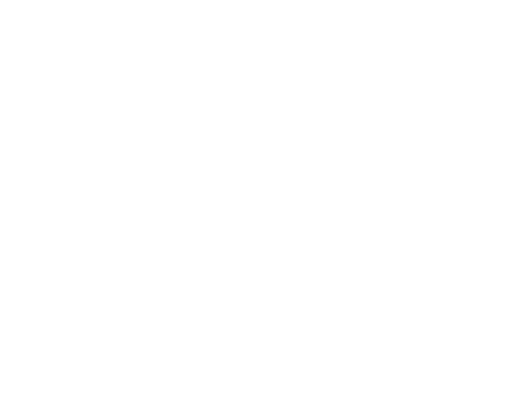
t = 0.00 s
t = 0.86 s: frame unchanged from t = 0.00 s, image omitted
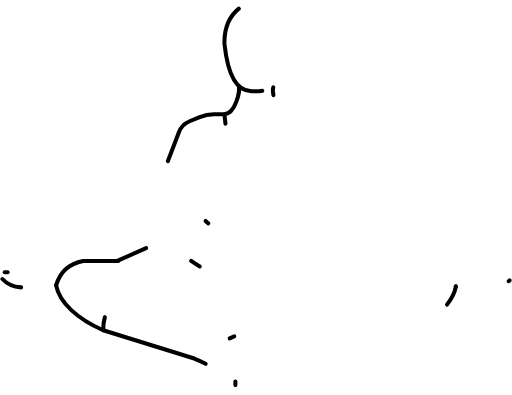
t = 1.74 s
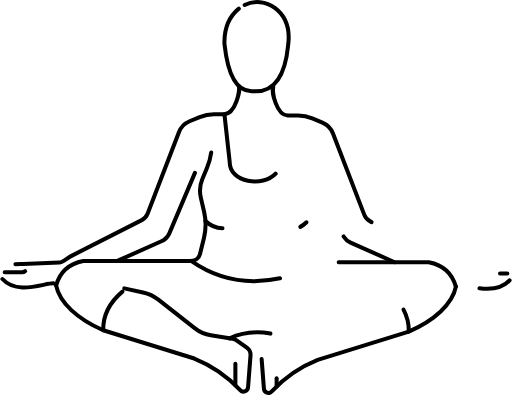
t = 2.55 s
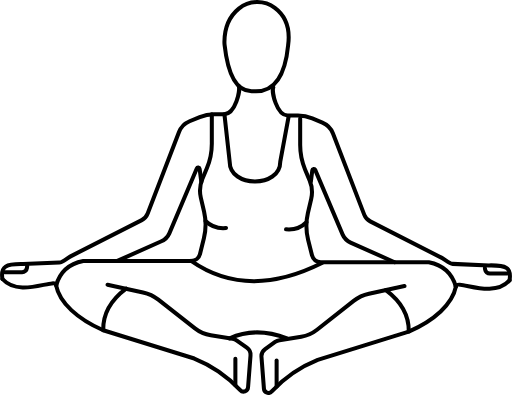
t = 3.48 s
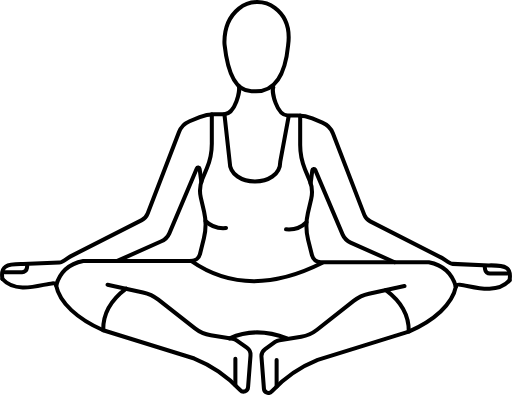
t = 3.63 s

The animated SVG that drew these frames (rendered in a browser with its animation timeline set to each time). Animation: 27 CSS @keyframes rules; one cycle of 5.20 s, repeats indefinitely.

<svg id="Capa_6" data-name="Capa 6" xmlns="http://www.w3.org/2000/svg" viewBox="0 0 508.77 392.34" style=""><defs>
<style>
    .cls-1{
            fill:none;stroke:#000; /*#1d1d1b / #8C9E70*/
            stroke-linecap:round;
            stroke-linejoin:round;
            stroke-width:4px;
        }
</style>
</defs>
<path class="cls-1 ndXPWinq_0" d="M279.78,53.93c-9.26,7.51-14.19,18.4-14.31,33a25.8,25.8,0,0,0,.17,3.17c3.35,30.39,12.18,46,26.87,45.92.78,0,1.55,0,2.33,0,18,1,30.56-11.28,33.92-45.64,2.22-16.42-2-28.95-13.19-37.27A29.21,29.21,0,0,0,279.78,53.93Z" transform="translate(-42.46 -45.42)"></path><path class="cls-1 ndXPWinq_1" d="M98.21,328.88c3.39,17.22,21.33,33.56,46.8,44.61l90.5,28.13A126.27,126.27,0,0,1,281.16,433a4.49,4.49,0,0,0,7.79-2.69l2.44-31.69a8.73,8.73,0,0,0-3.65-7.78l-9.9-7.05a10.36,10.36,0,0,0-4.37-1.78l-21.58-3.43a34,34,0,0,1-15.69-6.86l-36.4-28.63a37.35,37.35,0,0,0-15.22-7.17l-35.29-7.65" transform="translate(-42.46 -45.42)"></path><path class="cls-1 ndXPWinq_2" d="M44.88,322.59c16.89,18.81,50.91-.73,53.52,5.65" transform="translate(-42.46 -45.42)"></path><path class="cls-1 ndXPWinq_3" d="M279.68,130.86c1.73,4.24-3.14,27.51-14.21,28H255.14a37.17,37.17,0,0,0-14.24,2.82l-10.05,4.14a19.08,19.08,0,0,0-10.51,10.77L189.2,257.52a12.27,12.27,0,0,1-5.87,6.51l-71.21,36.28c-2.9,1.48-7.42,5.77-10.67,5.92l-36.08,1.53c-16.66-.33-22.65,2-20.49,14.83" transform="translate(-42.46 -45.42)"></path><path class="cls-1 ndXPWinq_4" d="M64.27,304.59" transform="translate(-42.46 -45.42)"></path><path class="cls-1 ndXPWinq_5" d="M145,373.49q-.39-24,22.79-41.24" transform="translate(-42.46 -45.42)"></path><path class="cls-1 ndXPWinq_6" d="M98.21,328.88c3.43-12.16,10.74-21.14,26.93-24.29H232.38a9.08,9.08,0,0,0,8.82-6.89l3.87-15.56a56.66,56.66,0,0,0,.19-26.47L242,241.72a30.11,30.11,0,0,1,1.54-18.46l4.56-10.92a62.75,62.75,0,0,0,4.84-24.14V158.87" transform="translate(-42.46 -45.42)"></path><path class="cls-1 ndXPWinq_7" d="M159.08,304.59l43.77-19.51a15.51,15.51,0,0,0,7.87-7.88L238,212.78a1.49,1.49,0,0,1,2.85.39l1.65,12.93" transform="translate(-42.46 -45.42)"></path><path class="cls-1 ndXPWinq_8" d="M246.73,264.9c6,6,12.94,7.69,20.34,7" transform="translate(-42.46 -45.42)"></path><path class="cls-1 ndXPWinq_9" d="M233.89,382.61L233.89,356.35"></path><path class="cls-1 ndXPWinq_10" d="M47.13,315.86H64.45a4.79,4.79,0,0,0,4.73-4.09l.34-2.37" transform="translate(-42.46 -45.42)"></path><path class="cls-1 ndXPWinq_11" d="M375.23,332.44" transform="translate(-42.46 -45.42)"></path><path class="cls-1 ndXPWinq_12" d="M270.67,381.53c18-8.21,37-7.64,57,0" transform="translate(-42.46 -45.42)"></path><path class="cls-1 ndXPWinq_13" d="M232.38,304.59c36.62,25.65,79.69,27.29,130,2.1" transform="translate(-42.46 -45.42)"></path><path class="cls-1 ndXPWinq_14" d="M265.47,158.87l5.2,47.08c0,26.29,50.29,26.29,50.29,0l8.33-45" transform="translate(-42.46 -45.42)"></path><path class="cls-1 ndXPWinq_15" d="M495.47,330.21c-3.39,17.22-21.33,33.56-46.8,44.61L358.17,403a126.15,126.15,0,0,0-45.65,31.35,4.49,4.49,0,0,1-7.79-2.69l-2.44-31.69a8.72,8.72,0,0,1,3.65-7.78l9.9-7.05a10.36,10.36,0,0,1,4.37-1.78l21.58-3.43A34.08,34.08,0,0,0,357.48,373l36.4-28.64a37.46,37.46,0,0,1,15.22-7.16l35.29-7.65" transform="translate(-42.46 -45.42)"></path><path class="cls-1 ndXPWinq_16" d="M548.8,323.92c-16.89,18.81-50.91-.73-53.52,5.65" transform="translate(-42.46 -45.42)"></path><path class="cls-1 ndXPWinq_17" d="M314,132.19c-1.73,4.23,3.15,27.51,14.21,28h10.33A37.17,37.17,0,0,1,352.78,163l10.05,4.14a19.05,19.05,0,0,1,10.51,10.77l31.14,80.92a12.27,12.27,0,0,0,5.87,6.51l71.21,36.28c2.9,1.48,7.42,5.77,10.67,5.92l36.08,1.53c16.66-.33,22.65,2,20.49,14.83" transform="translate(-42.46 -45.42)"></path><path class="cls-1 ndXPWinq_18" d="M529.41,305.92" transform="translate(-42.46 -45.42)"></path><path class="cls-1 ndXPWinq_19" d="M448.67,374.82q.39-24-22.79-41.24" transform="translate(-42.46 -45.42)"></path><path class="cls-1 ndXPWinq_20" d="M495.47,330.21c-3.43-12.16-10.74-21.14-26.93-24.29H361.3a9.09,9.09,0,0,1-8.82-6.89l-3.87-15.56a56.66,56.66,0,0,1-.19-26.47l3.26-13.95a30.11,30.11,0,0,0-1.54-18.46l-4.56-10.92a62.75,62.75,0,0,1-4.84-24.14V160.2" transform="translate(-42.46 -45.42)"></path><path class="cls-1 ndXPWinq_21" d="M434.6,305.92l-43.77-19.51a15.51,15.51,0,0,1-7.87-7.88l-27.3-64.42a1.49,1.49,0,0,0-2.85.39l-1.65,12.93" transform="translate(-42.46 -45.42)"></path><path class="cls-1 ndXPWinq_22" d="M347,266.22c-6,6-12.94,7.7-20.34,7" transform="translate(-42.46 -45.42)"></path><path class="cls-1 ndXPWinq_23" d="M274.88,383.94L274.88,357.68"></path><path class="cls-1 ndXPWinq_24" d="M546.55,317.19H529.23a4.79,4.79,0,0,1-4.73-4.09l-.34-2.37" transform="translate(-42.46 -45.42)"></path><style data-made-with="vivus-instant">.ndXPWinq_0{stroke-dasharray:245 247;stroke-dashoffset:246;animation:ndXPWinq_draw_0 5200ms ease-in-out 0ms infinite,ndXPWinq_fade 5200ms linear 0ms infinite;}.ndXPWinq_1{stroke-dasharray:425 427;stroke-dashoffset:426;animation:ndXPWinq_draw_1 5200ms ease-in-out 0ms infinite,ndXPWinq_fade 5200ms linear 0ms infinite;}.ndXPWinq_2{stroke-dasharray:57 59;stroke-dashoffset:58;animation:ndXPWinq_draw_2 5200ms ease-in-out 0ms infinite,ndXPWinq_fade 5200ms linear 0ms infinite;}.ndXPWinq_3{stroke-dasharray:341 343;stroke-dashoffset:342;animation:ndXPWinq_draw_3 5200ms ease-in-out 0ms infinite,ndXPWinq_fade 5200ms linear 0ms infinite;}.ndXPWinq_4{stroke-dasharray:0 2;stroke-dashoffset:1;animation:ndXPWinq_draw_4 5200ms ease-in-out 0ms infinite,ndXPWinq_fade 5200ms linear 0ms infinite;}.ndXPWinq_5{stroke-dasharray:50 52;stroke-dashoffset:51;animation:ndXPWinq_draw_5 5200ms ease-in-out 0ms infinite,ndXPWinq_fade 5200ms linear 0ms infinite;}.ndXPWinq_6{stroke-dasharray:300 302;stroke-dashoffset:301;animation:ndXPWinq_draw_6 5200ms ease-in-out 0ms infinite,ndXPWinq_fade 5200ms linear 0ms infinite;}.ndXPWinq_7{stroke-dasharray:147 149;stroke-dashoffset:148;animation:ndXPWinq_draw_7 5200ms ease-in-out 0ms infinite,ndXPWinq_fade 5200ms linear 0ms infinite;}.ndXPWinq_8{stroke-dasharray:23 25;stroke-dashoffset:24;animation:ndXPWinq_draw_8 5200ms ease-in-out 0ms infinite,ndXPWinq_fade 5200ms linear 0ms infinite;}.ndXPWinq_9{stroke-dasharray:27 29;stroke-dashoffset:28;animation:ndXPWinq_draw_9 5200ms ease-in-out 0ms infinite,ndXPWinq_fade 5200ms linear 0ms infinite;}.ndXPWinq_10{stroke-dasharray:27 29;stroke-dashoffset:28;animation:ndXPWinq_draw_10 5200ms ease-in-out 0ms infinite,ndXPWinq_fade 5200ms linear 0ms infinite;}.ndXPWinq_11{stroke-dasharray:0 2;stroke-dashoffset:1;animation:ndXPWinq_draw_11 5200ms ease-in-out 0ms infinite,ndXPWinq_fade 5200ms linear 0ms infinite;}.ndXPWinq_12{stroke-dasharray:59 61;stroke-dashoffset:60;animation:ndXPWinq_draw_12 5200ms ease-in-out 0ms infinite,ndXPWinq_fade 5200ms linear 0ms infinite;}.ndXPWinq_13{stroke-dasharray:138 140;stroke-dashoffset:139;animation:ndXPWinq_draw_13 5200ms ease-in-out 0ms infinite,ndXPWinq_fade 5200ms linear 0ms infinite;}.ndXPWinq_14{stroke-dasharray:165 167;stroke-dashoffset:166;animation:ndXPWinq_draw_14 5200ms ease-in-out 0ms infinite,ndXPWinq_fade 5200ms linear 0ms infinite;}.ndXPWinq_15{stroke-dasharray:425 427;stroke-dashoffset:426;animation:ndXPWinq_draw_15 5200ms ease-in-out 0ms infinite,ndXPWinq_fade 5200ms linear 0ms infinite;}.ndXPWinq_16{stroke-dasharray:57 59;stroke-dashoffset:58;animation:ndXPWinq_draw_16 5200ms ease-in-out 0ms infinite,ndXPWinq_fade 5200ms linear 0ms infinite;}.ndXPWinq_17{stroke-dasharray:341 343;stroke-dashoffset:342;animation:ndXPWinq_draw_17 5200ms ease-in-out 0ms infinite,ndXPWinq_fade 5200ms linear 0ms infinite;}.ndXPWinq_18{stroke-dasharray:0 2;stroke-dashoffset:1;animation:ndXPWinq_draw_18 5200ms ease-in-out 0ms infinite,ndXPWinq_fade 5200ms linear 0ms infinite;}.ndXPWinq_19{stroke-dasharray:50 52;stroke-dashoffset:51;animation:ndXPWinq_draw_19 5200ms ease-in-out 0ms infinite,ndXPWinq_fade 5200ms linear 0ms infinite;}.ndXPWinq_20{stroke-dasharray:300 302;stroke-dashoffset:301;animation:ndXPWinq_draw_20 5200ms ease-in-out 0ms infinite,ndXPWinq_fade 5200ms linear 0ms infinite;}.ndXPWinq_21{stroke-dasharray:147 149;stroke-dashoffset:148;animation:ndXPWinq_draw_21 5200ms ease-in-out 0ms infinite,ndXPWinq_fade 5200ms linear 0ms infinite;}.ndXPWinq_22{stroke-dasharray:23 25;stroke-dashoffset:24;animation:ndXPWinq_draw_22 5200ms ease-in-out 0ms infinite,ndXPWinq_fade 5200ms linear 0ms infinite;}.ndXPWinq_23{stroke-dasharray:27 29;stroke-dashoffset:28;animation:ndXPWinq_draw_23 5200ms ease-in-out 0ms infinite,ndXPWinq_fade 5200ms linear 0ms infinite;}.ndXPWinq_24{stroke-dasharray:27 29;stroke-dashoffset:28;animation:ndXPWinq_draw_24 5200ms ease-in-out 0ms infinite,ndXPWinq_fade 5200ms linear 0ms infinite;}@keyframes ndXPWinq_draw{100%{stroke-dashoffset:0;}}@keyframes ndXPWinq_fade{0%{stroke-opacity:1;}92.3076923076923%{stroke-opacity:1;}100%{stroke-opacity:0;}}@keyframes ndXPWinq_draw_0{15.384615384615385%{stroke-dashoffset: 246}53.84615384615385%{ stroke-dashoffset: 0;}100%{ stroke-dashoffset: 0;}}@keyframes ndXPWinq_draw_1{16.185897435897434%{stroke-dashoffset: 426}54.64743589743589%{ stroke-dashoffset: 0;}100%{ stroke-dashoffset: 0;}}@keyframes ndXPWinq_draw_2{16.98717948717949%{stroke-dashoffset: 58}55.44871794871795%{ stroke-dashoffset: 0;}100%{ stroke-dashoffset: 0;}}@keyframes ndXPWinq_draw_3{17.78846153846154%{stroke-dashoffset: 342}56.25%{ stroke-dashoffset: 0;}100%{ stroke-dashoffset: 0;}}@keyframes ndXPWinq_draw_4{18.58974358974359%{stroke-dashoffset: 1}57.05128205128205%{ stroke-dashoffset: 0;}100%{ stroke-dashoffset: 0;}}@keyframes ndXPWinq_draw_5{19.39102564102564%{stroke-dashoffset: 51}57.852564102564095%{ stroke-dashoffset: 0;}100%{ stroke-dashoffset: 0;}}@keyframes ndXPWinq_draw_6{20.192307692307693%{stroke-dashoffset: 301}58.65384615384615%{ stroke-dashoffset: 0;}100%{ stroke-dashoffset: 0;}}@keyframes ndXPWinq_draw_7{20.99358974358974%{stroke-dashoffset: 148}59.455128205128204%{ stroke-dashoffset: 0;}100%{ stroke-dashoffset: 0;}}@keyframes ndXPWinq_draw_8{21.794871794871792%{stroke-dashoffset: 24}60.256410256410255%{ stroke-dashoffset: 0;}100%{ stroke-dashoffset: 0;}}@keyframes ndXPWinq_draw_9{22.596153846153847%{stroke-dashoffset: 28}61.057692307692314%{ stroke-dashoffset: 0;}100%{ stroke-dashoffset: 0;}}@keyframes ndXPWinq_draw_10{23.397435897435894%{stroke-dashoffset: 28}61.858974358974365%{ stroke-dashoffset: 0;}100%{ stroke-dashoffset: 0;}}@keyframes ndXPWinq_draw_11{24.198717948717945%{stroke-dashoffset: 1}62.66025641025641%{ stroke-dashoffset: 0;}100%{ stroke-dashoffset: 0;}}@keyframes ndXPWinq_draw_12{25%{stroke-dashoffset: 60}63.46153846153846%{ stroke-dashoffset: 0;}100%{ stroke-dashoffset: 0;}}@keyframes ndXPWinq_draw_13{25.801282051282048%{stroke-dashoffset: 139}64.26282051282051%{ stroke-dashoffset: 0;}100%{ stroke-dashoffset: 0;}}@keyframes ndXPWinq_draw_14{26.602564102564102%{stroke-dashoffset: 166}65.06410256410255%{ stroke-dashoffset: 0;}100%{ stroke-dashoffset: 0;}}@keyframes ndXPWinq_draw_15{27.403846153846157%{stroke-dashoffset: 426}65.86538461538461%{ stroke-dashoffset: 0;}100%{ stroke-dashoffset: 0;}}@keyframes ndXPWinq_draw_16{28.205128205128204%{stroke-dashoffset: 58}66.66666666666666%{ stroke-dashoffset: 0;}100%{ stroke-dashoffset: 0;}}@keyframes ndXPWinq_draw_17{29.006410256410252%{stroke-dashoffset: 342}67.46794871794872%{ stroke-dashoffset: 0;}100%{ stroke-dashoffset: 0;}}@keyframes ndXPWinq_draw_18{29.807692307692307%{stroke-dashoffset: 1}68.26923076923077%{ stroke-dashoffset: 0;}100%{ stroke-dashoffset: 0;}}@keyframes ndXPWinq_draw_19{30.608974358974354%{stroke-dashoffset: 51}69.07051282051282%{ stroke-dashoffset: 0;}100%{ stroke-dashoffset: 0;}}@keyframes ndXPWinq_draw_20{31.41025641025641%{stroke-dashoffset: 301}69.87179487179486%{ stroke-dashoffset: 0;}100%{ stroke-dashoffset: 0;}}@keyframes ndXPWinq_draw_21{32.21153846153847%{stroke-dashoffset: 148}70.67307692307693%{ stroke-dashoffset: 0;}100%{ stroke-dashoffset: 0;}}@keyframes ndXPWinq_draw_22{33.01282051282051%{stroke-dashoffset: 24}71.47435897435898%{ stroke-dashoffset: 0;}100%{ stroke-dashoffset: 0;}}@keyframes ndXPWinq_draw_23{33.81410256410256%{stroke-dashoffset: 28}72.27564102564102%{ stroke-dashoffset: 0;}100%{ stroke-dashoffset: 0;}}@keyframes ndXPWinq_draw_24{34.61538461538461%{stroke-dashoffset: 28}73.07692307692307%{ stroke-dashoffset: 0;}100%{ stroke-dashoffset: 0;}}</style></svg>